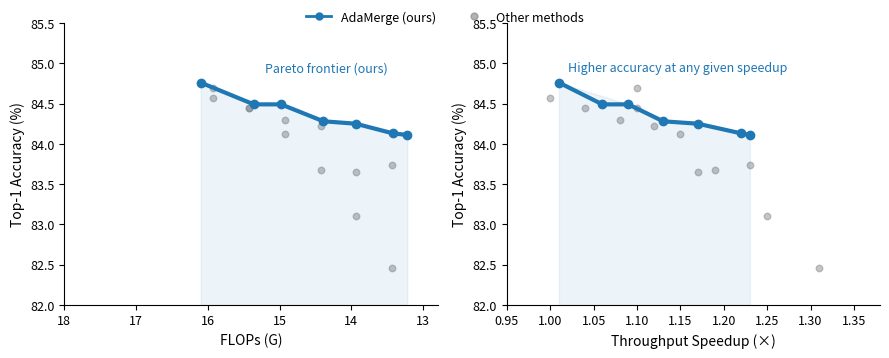

This chart was generated by the following Python code:
import numpy as np
import matplotlib.pyplot as plt
from matplotlib.lines import Line2D

# ── Data ─────────────────────────────────────────────
adamerge = dict(
    label="AdaMerge (ours)",
    flops = np.array([16.10, 15.36, 14.98, 14.39, 13.94, 13.42, 13.22]),
    acc   = np.array([84.76, 84.49, 84.49, 84.28, 84.25, 84.13, 84.11]),
    speed = np.array([ 1.01,  1.06,  1.09,  1.13,  1.17,  1.22,  1.23]),
)

tome = dict(
    label="ToMe",
    flops = np.array([15.93, 15.43, 14.93, 14.43, 13.94, 13.44]),
    acc   = np.array([84.69, 84.44, 84.12, 83.67, 83.11, 82.46]),
    speed = np.array([ 1.10,  1.10,  1.15,  1.19,  1.25,  1.31]),
)

pitome = dict(
    label="PiToMe",
    flops = np.array([15.93, 15.43, 14.93, 14.43, 13.94, 13.44]),
    acc   = np.array([84.57, 84.44, 84.29, 84.22, 83.65, 83.74]),
    speed = np.array([ 1.00,  1.04,  1.08,  1.12,  1.17,  1.23]),
)

others = [tome, pitome]

# ── Pareto envelope helper (speedup용) ───────────────
def pareto_envelope(x, y):
    idx = np.argsort(x)
    x, y = x[idx], y[idx]
    best = []
    max_y = -np.inf
    for xi, yi in zip(x[::-1], y[::-1]):
        if yi > max_y:
            best.append((xi, yi))
            max_y = yi
    best = np.array(best[::-1])
    return best[:, 0], best[:, 1]

# ── Style ────────────────────────────────────────────
PRIMARY = "#1f77b4"

fig, axes = plt.subplots(1, 2, figsize=(9, 3.6))

for ax in axes:
    ax.spines['top'].set_visible(False)
    ax.spines['right'].set_visible(False)
    ax.grid(False)
    ax.tick_params(labelsize=9)

# ── (a) FLOPs–Accuracy ───────────────────────────────
ax = axes[0]

for d in others:
    ax.scatter(d['flops'], d['acc'],
               color="gray", alpha=0.45, s=22)

ax.plot(adamerge['flops'], adamerge['acc'],
        color=PRIMARY, linewidth=3.0, zorder=5)
ax.scatter(adamerge['flops'], adamerge['acc'],
           color=PRIMARY, s=36, zorder=6)

# FIX: fill_between 직접 사용 (pareto_envelope 불필요)
ax.fill_between(adamerge['flops'], adamerge['acc'], 82,
                color=PRIMARY, alpha=0.08)

ax.set_xlabel("FLOPs (G)", fontsize=10)
ax.set_ylabel("Top-1 Accuracy (%)", fontsize=10)
ax.set_xlim(12.8, 18.0)
ax.set_ylim(82.0, 85.5)
ax.invert_xaxis()
ax.text(15.2, 84.9, "Pareto frontier (ours)", color=PRIMARY, fontsize=9)

# ── (b) Speedup–Accuracy ─────────────────────────────
ax = axes[1]

for d in others:
    ax.scatter(d['speed'], d['acc'],
               color="gray", alpha=0.45, s=22)

ax.plot(adamerge['speed'], adamerge['acc'],
        color=PRIMARY, linewidth=3.0, zorder=5)
ax.scatter(adamerge['speed'], adamerge['acc'],
           color=PRIMARY, s=36, zorder=6)

# speedup은 pareto_envelope 정상 작동
px, py = pareto_envelope(adamerge['speed'], adamerge['acc'])
ax.fill_between(px, py, 82, color=PRIMARY, alpha=0.08)

ax.set_xlabel("Throughput Speedup (×)", fontsize=10)
ax.set_ylabel("Top-1 Accuracy (%)", fontsize=10)
ax.set_xlim(0.95, 1.38)
ax.set_ylim(82.0, 85.5)

# FIX: "Dominates" → "Higher accuracy at any given speedup"
ax.text(1.02, 84.9, "Higher accuracy at any given speedup",
        color=PRIMARY, fontsize=9)

# ── Legend (FIX: 마커 색상 올바르게) ─────────────────
handles = [
    Line2D([0], [0], color=PRIMARY, linewidth=2,
           marker='o', markersize=5, label="AdaMerge (ours)"),
    Line2D([0], [0], color='gray', alpha=0.6, linewidth=0,
           marker='o', markersize=5, label="Other methods"),
]
fig.legend(handles=handles,
           loc='upper center', ncol=2, frameon=False, fontsize=9)

plt.tight_layout()
plt.savefig("cvpr_pareto_final.pdf", bbox_inches='tight')
plt.savefig("cvpr_pareto_final.png", dpi=300, bbox_inches='tight')
print("Done")
